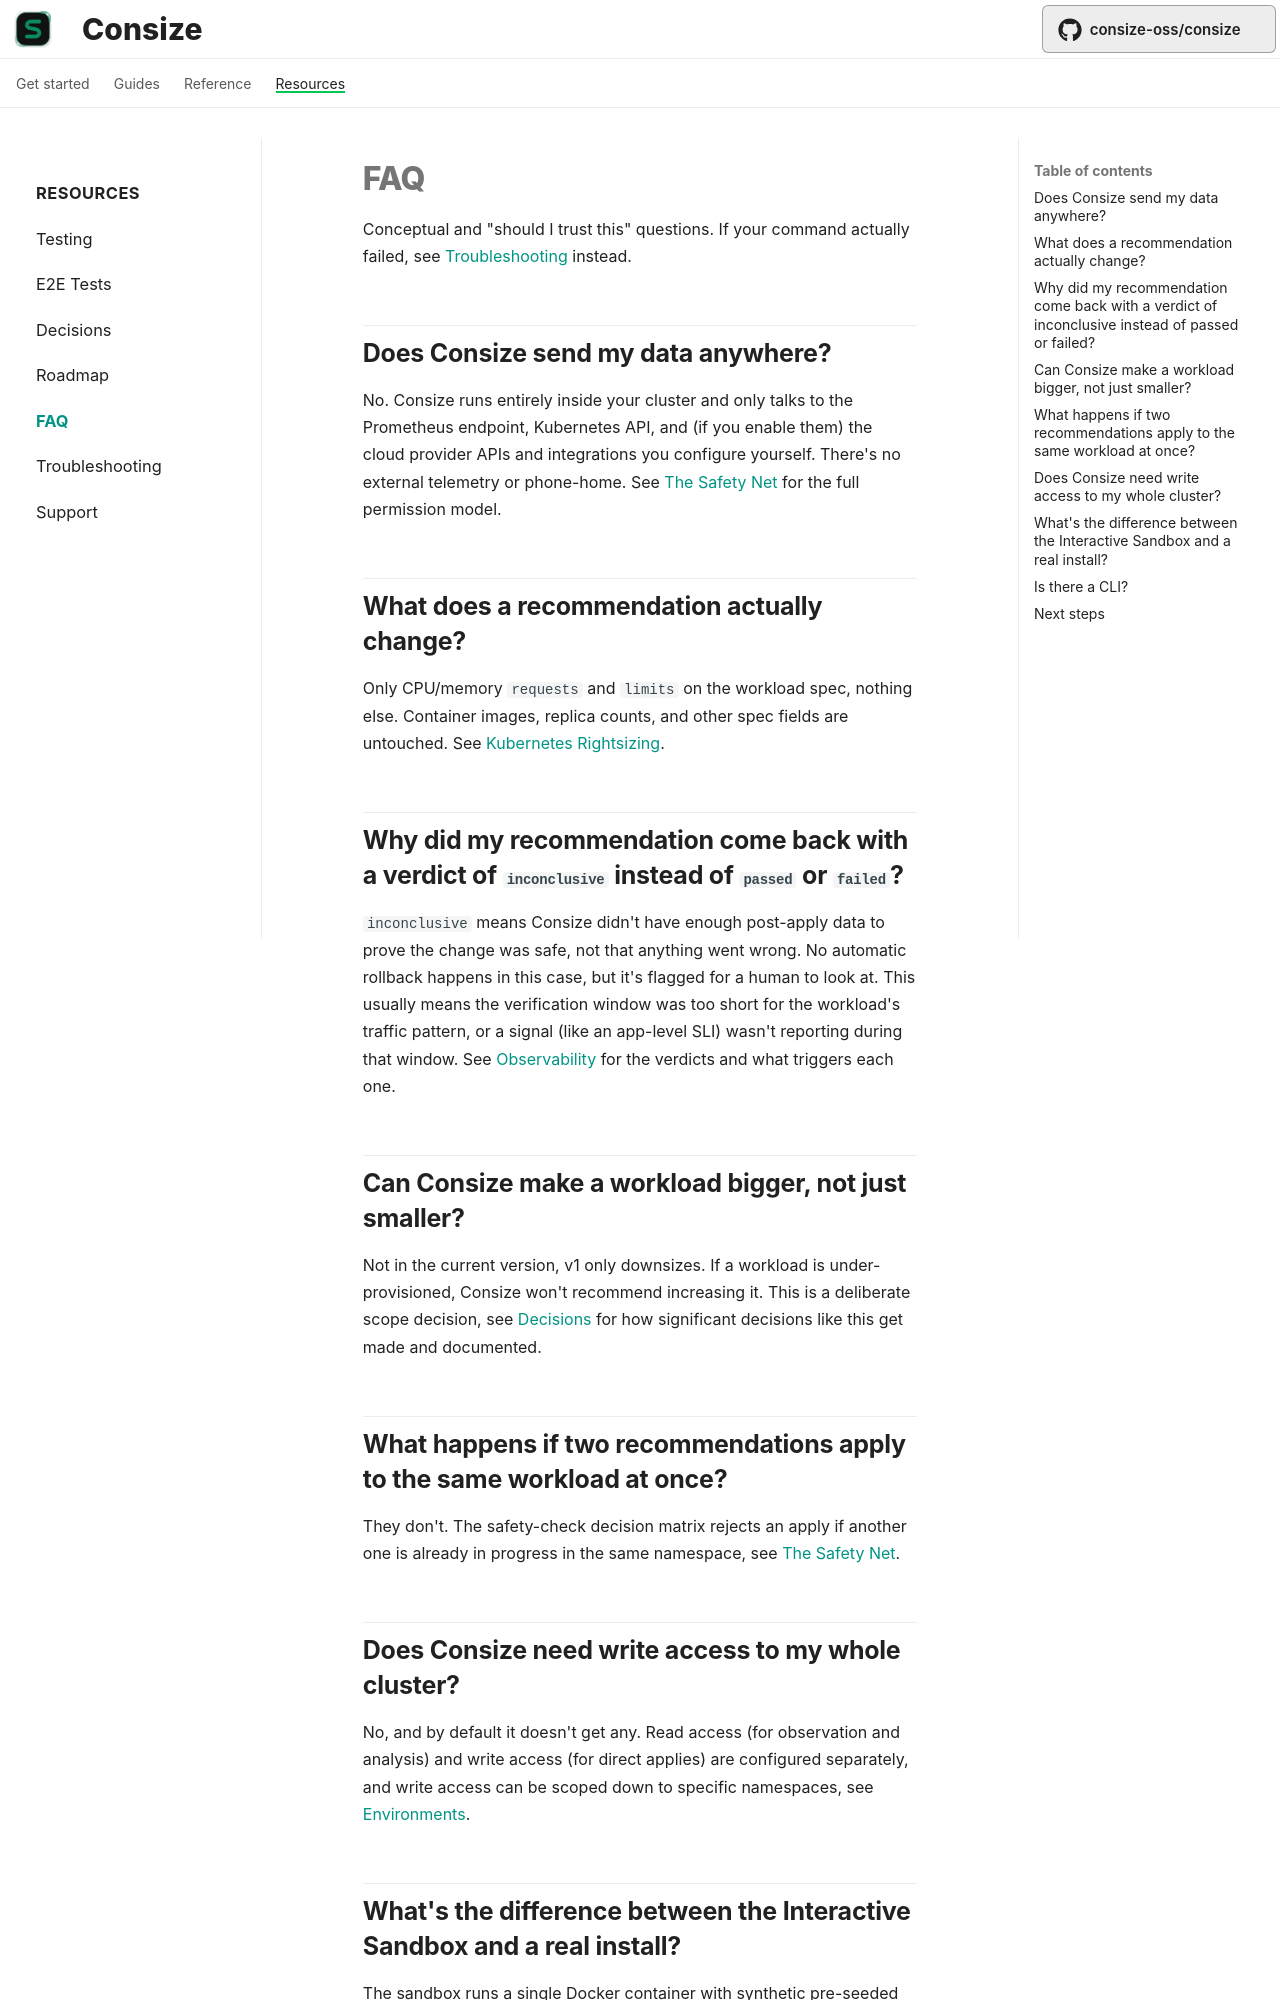

repository: Ujusophy/consize · page: resources/faq/index.html · generator: mkdocs

# FAQ

Conceptual and "should I trust this" questions. If your command actually failed, see [Troubleshooting](troubleshooting.md) instead.

## Does Consize send my data anywhere?

No. Consize runs entirely inside your cluster and only talks to the Prometheus endpoint, Kubernetes API, and (if you enable them) the cloud provider APIs and integrations you configure yourself. There's no external telemetry or phone-home. See [The Safety Net](../concepts/safety-net.md) for the full permission model.

## What does a recommendation actually change?

Only CPU/memory `requests` and `limits` on the workload spec, nothing else. Container images, replica counts, and other spec fields are untouched. See [Kubernetes Rightsizing](../guides/rightsizing.md).

## Why did my recommendation come back with a verdict of `inconclusive` instead of `passed` or `failed`?

`inconclusive` means Consize didn't have enough post-apply data to prove the change was safe, not that anything went wrong. No automatic rollback happens in this case, but it's flagged for a human to look at. This usually means the verification window was too short for the workload's traffic pattern, or a signal (like an app-level SLI) wasn't reporting during that window. See [Observability](../guides/observability.md#after-a-change) for the verdicts and what triggers each one.

## Can Consize make a workload bigger, not just smaller?

Not in the current version, v1 only downsizes. If a workload is under-provisioned, Consize won't recommend increasing it. This is a deliberate scope decision, see [Decisions](../contributing/decisions.md) for how significant decisions like this get made and documented.

## What happens if two recommendations apply to the same workload at once?

They don't. The safety-check decision matrix rejects an apply if another one is already in progress in the same namespace, see [The Safety Net](../concepts/safety-net.md#how-a-change-is-evaluated).
